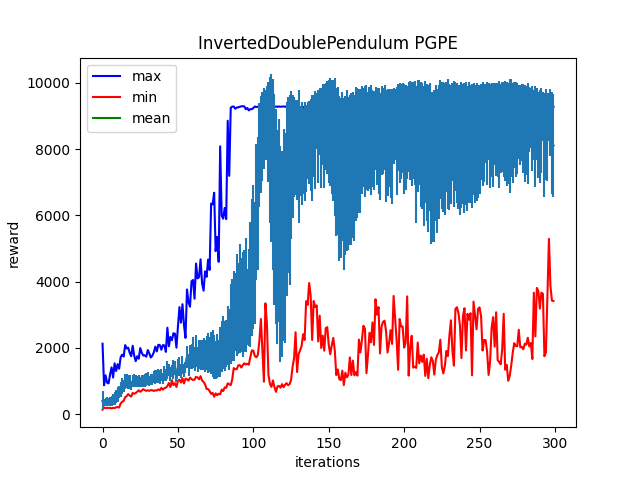

Values plotted in this chart, from the file beside it:
Iter:0, max:2126.97900390625, mean:401.4700012207031, min:137.97352600097656, std:285.8840637207031
Iter:1, max:874.6412353515625, mean:358.21282958984375, min:203.31182861328125, std:105.68992614746094
Iter:2, max:1173.66650390625, mean:373.8404235839844, min:184.68788146972656, std:125.20279693603516
Iter:3, max:952.827392578125, mean:377.56787109375, min:194.0769805908203, std:131.22067260742188
Iter:4, max:931.2965698242188, mean:366.5924072265625, min:184.4600830078125, std:121.05150604248047
Iter:5, max:1204.6934814453125, mean:384.43585205078125, min:193.9840087890625, std:144.83665466308594
Iter:6, max:1413.7569580078125, mean:400.57623291015625, min:175.3496856689453, std:154.7060089111328
Iter:7, max:1106.1029052734375, mean:433.23846435546875, min:193.80178833007812, std:167.3825225830078
Iter:8, max:1534.284912109375, mean:481.107177734375, min:184.6979217529297, std:192.9937744140625
Iter:9, max:1304.160400390625, mean:532.2028198242188, min:212.6813201904297, std:195.4573516845703
Iter:10, max:1509.578857421875, mean:590.1404418945312, min:212.54266357421875, std:220.3392333984375
Iter:11, max:1371.83203125, mean:660.8876342773438, min:203.1853485107422, std:179.44451904296875
Iter:12, max:1723.3306884765625, mean:747.8970947265625, min:322.79058837890625, std:237.20896911621094
Iter:13, max:1797.91162109375, mean:846.8433837890625, min:378.5318298339844, std:246.38316345214844
Iter:14, max:1739.8629150390625, mean:842.9541015625, min:397.53973388671875, std:181.4412384033203
Iter:15, max:2085.072265625, mean:974.3821411132812, min:516.3858032226562, std:227.5934295654297
Iter:16, max:1983.3388671875, mean:995.869873046875, min:544.0868530273438, std:215.69447326660156
Iter:17, max:2010.746826171875, mean:984.9033813476562, min:607.8696899414062, std:209.29588317871094
Iter:18, max:1852.7596435546875, mean:974.681884765625, min:561.174072265625, std:200.92083740234375
Iter:19, max:1750.30029296875, mean:873.41650390625, min:535.18896484375, std:133.22879028320312
Iter:20, max:2067.010986328125, mean:996.343017578125, min:641.6627807617188, std:178.314208984375
Iter:21, max:1764.48681640625, mean:1021.3803100585938, min:616.9627685546875, std:205.9436492919922
Iter:22, max:1601.083740234375, mean:999.1898193359375, min:642.2945556640625, std:183.93597412109375
Iter:23, max:1748.5302734375, mean:992.1845092773438, min:677.9949951171875, std:165.435302734375
Iter:24, max:1675.3177490234375, mean:1013.806396484375, min:721.9694213867188, std:184.29949951171875
Iter:25, max:1996.5240478515625, mean:975.85888671875, min:678.0065307617188, std:151.560791015625
Iter:26, max:1856.8734130859375, mean:1001.8638916015625, min:712.8218994140625, std:181.11456298828125
Iter:27, max:1771.2310791015625, mean:1012.172119140625, min:755.9466552734375, std:180.52197265625
Iter:28, max:1777.342529296875, mean:1021.6943359375, min:727.6554565429688, std:198.7169189453125
Iter:29, max:1736.701416015625, mean:1062.496337890625, min:704.6327514648438, std:196.28379821777344
Iter:30, max:1936.7125244140625, mean:1091.671142578125, min:723.6864624023438, std:196.57379150390625
Iter:31, max:1835.3837890625, mean:1008.3458251953125, min:703.8920288085938, std:150.1301727294922
Iter:32, max:1711.0130615234375, mean:1040.589599609375, min:728.6146850585938, std:170.53762817382812
Iter:33, max:1767.2799072265625, mean:1046.4786376953125, min:722.562255859375, std:173.6171417236328
Iter:34, max:1869.031494140625, mean:1129.4791259765625, min:702.1931762695312, std:184.35009765625
Iter:35, max:2040.064453125, mean:1116.840576171875, min:722.7339477539062, std:214.74551391601562
Iter:36, max:1894.49658203125, mean:1147.059326171875, min:713.3883056640625, std:190.3408660888672
Iter:37, max:2096.882080078125, mean:1147.8076171875, min:750.5613403320312, std:204.2920379638672
Iter:38, max:2083.366455078125, mean:1112.556884765625, min:723.2859497070312, std:211.40992736816406
Iter:39, max:1945.4415283203125, mean:1185.7685546875, min:795.8684692382812, std:192.19544982910156
Iter:40, max:2085.970947265625, mean:1077.890380859375, min:741.698486328125, std:177.99661254882812
Iter:41, max:2075.0390625, mean:1229.4659423828125, min:787.47314453125, std:239.1345977783203
Iter:42, max:1882.05126953125, mean:1182.6805419921875, min:803.1887817382812, std:189.89649963378906
Iter:43, max:2611.033203125, mean:1338.51171875, min:849.3109130859375, std:274.4764709472656
Iter:44, max:2051.50634765625, mean:1347.090087890625, min:943.3153686523438, std:179.85789489746094
Iter:45, max:2331.257080078125, mean:1210.068359375, min:819.7122802734375, std:202.45620727539062
Iter:46, max:2234.180419921875, mean:1304.2247314453125, min:1026.1229248046875, std:194.60499572753906
Iter:47, max:2443.472412109375, mean:1342.75732421875, min:878.6112060546875, std:280.34686279296875
Iter:48, max:2428.79248046875, mean:1398.33642578125, min:936.1448364257812, std:201.8175048828125
Iter:49, max:2008.3060302734375, mean:1076.65869140625, min:822.1239013671875, std:102.87313079833984
Iter:50, max:2648.1533203125, mean:1426.2860107421875, min:1007.9384155273438, std:242.73194885253906
Iter:51, max:3232.401123046875, mean:1434.997314453125, min:1042.89306640625, std:289.7096252441406
Iter:52, max:2763.6015625, mean:1303.0968017578125, min:955.9395141601562, std:199.2557373046875
Iter:53, max:3320.1455078125, mean:1487.2490234375, min:1087.44482421875, std:283.73114013671875
Iter:54, max:2692.50439453125, mean:1328.37353515625, min:928.113525390625, std:202.33822631835938
Iter:55, max:2304.595458984375, mean:1415.7369384765625, min:1076.2315673828125, std:173.5686492919922
Iter:56, max:3763.301025390625, mean:1733.992919921875, min:1053.2064208984375, std:328.0
Iter:57, max:3382.070068359375, mean:1484.10791015625, min:1014.412353515625, std:333.7527160644531
Iter:58, max:3244.94091796875, mean:1722.3116455078125, min:1105.6514892578125, std:366.34271240234375
Iter:59, max:4014.05908203125, mean:1750.4241943359375, min:1059.67578125, std:374.7242736816406
Iter:60, max:4050.936767578125, mean:1870.486083984375, min:1034.14697265625, std:462.4747009277344
... 239 more rows
